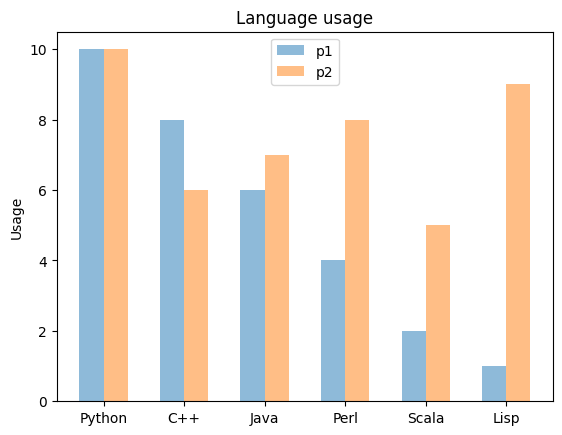

Here is the Python script that generated this plot:
# https://pythonspot.com/matplotlib/
import numpy as np
import matplotlib.pyplot as plt

plt.rcdefaults()
objects = ('Python', 'C++', 'Java', 'Perl', 'Scala', 'Lisp')
y_pos = np.arange(len(objects))
performance = [10, 8, 6, 4, 2, 1]
performance2 = [10, 6, 7, 8, 5, 9]

w = 0.3
plt.bar(y_pos - w/2, performance, width=w, align='center', alpha=0.5)
plt.bar(y_pos + w/2, performance2, width=w, align='center', alpha=0.5)
plt.xticks(y_pos, objects)
plt.ylabel('Usage')
plt.title('Language usage')
plt.legend(('p1', 'p2'))

plt.show()